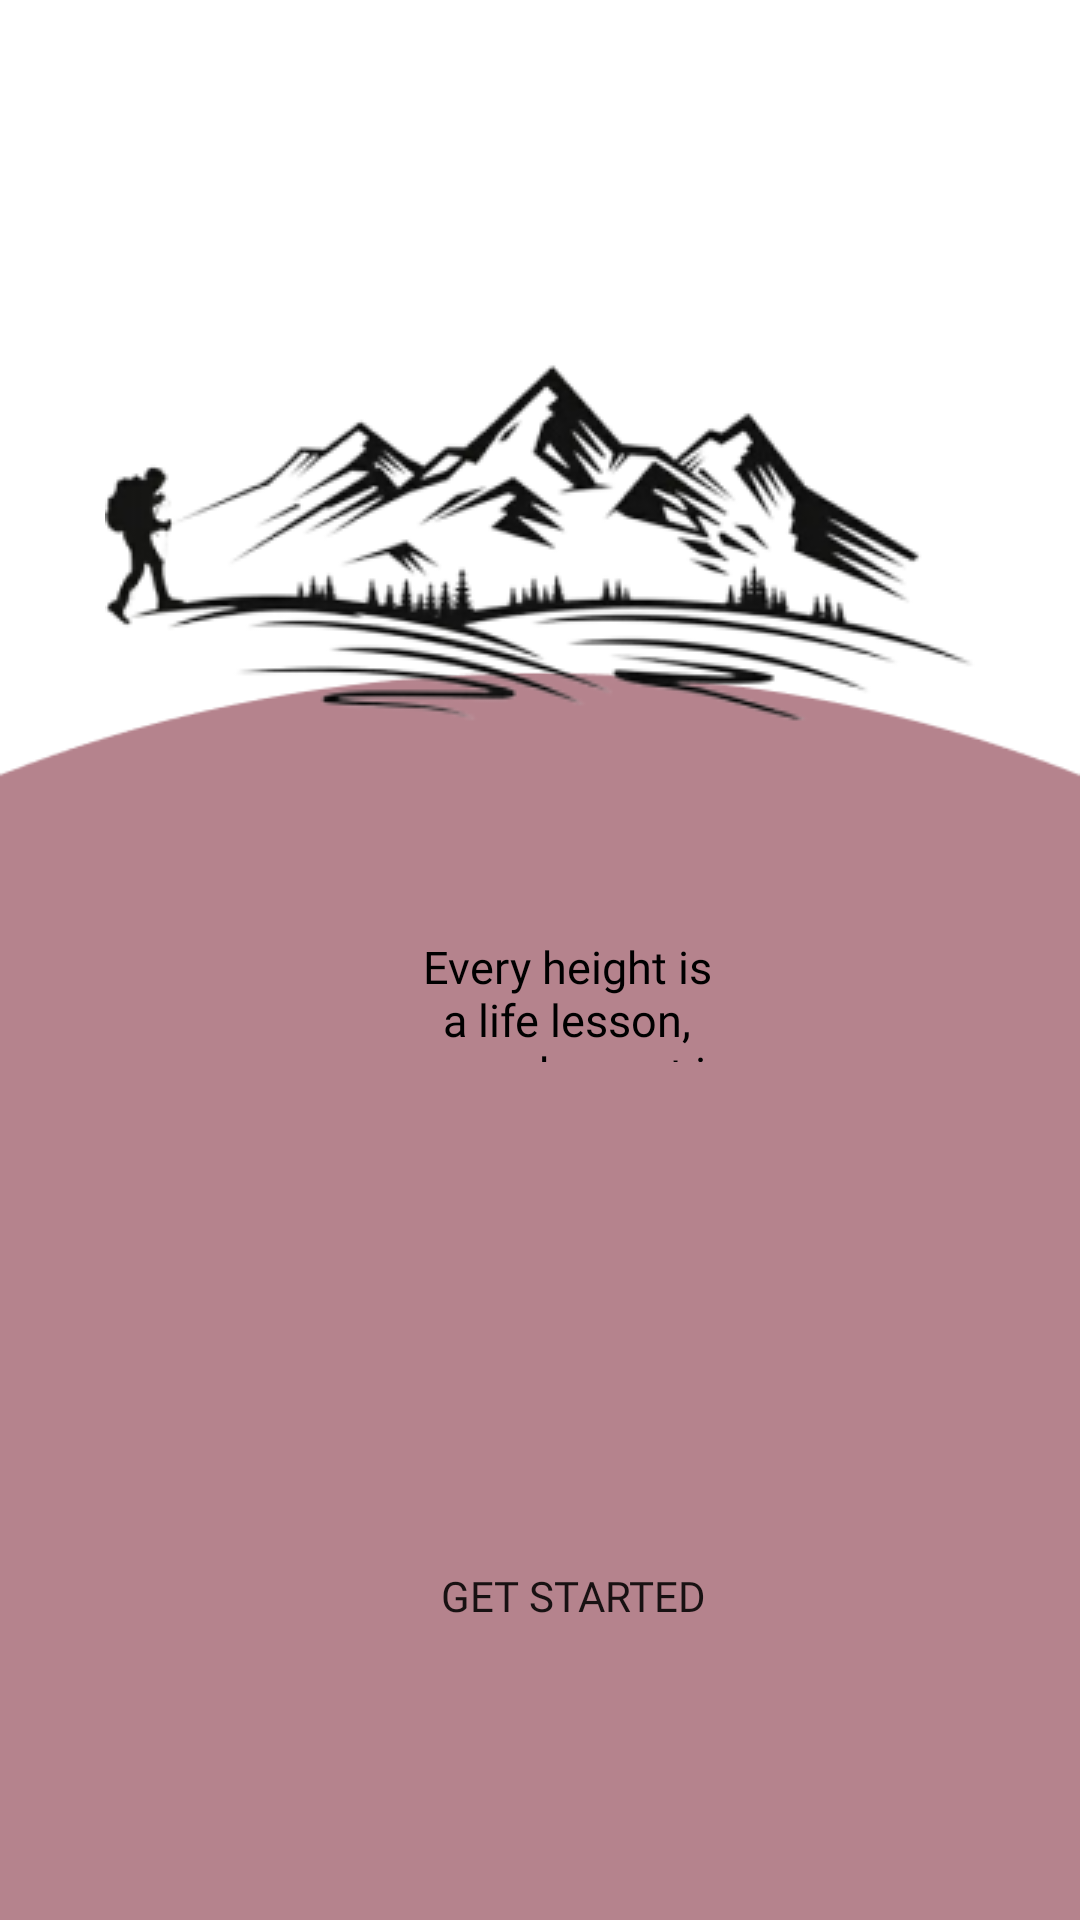

This screen was rendered from an Android layout file. Write that file and the resources it references.
<!-- AndroidManifest.xml: application theme Theme.Info_Perndakian -->
<!-- res/layout/activity_main.xml -->
<?xml version="1.0" encoding="utf-8"?>
<RelativeLayout xmlns:android="http://schemas.android.com/apk/res/android"
    xmlns:app="http://schemas.android.com/apk/res-auto"
    xmlns:tools="http://schemas.android.com/tools"
    android:layout_width="match_parent"
    android:layout_height="match_parent"
    tools:context=".MainActivity"
    android:background="@drawable/bg2">

    <ImageView
        android:id="@+id/img1"
        android:layout_width="wrap_content"
        android:layout_height="wrap_content"
        android:layout_alignParentTop="true"
        android:layout_marginTop="100dp"
        android:src="@drawable/gambar1"
        android:layout_centerHorizontal="true"/>


    <TextView
        android:id="@+id/txt_1"
        android:layout_width="wrap_content"
        android:layout_height="wrap_content"
        android:layout_below="@+id/img1"
        android:layout_alignParentStart="true"
        android:layout_alignParentEnd="true"
        android:layout_alignParentBottom="true"
        android:layout_marginStart="130dp"
        android:layout_marginTop="20dp"
        android:layout_marginEnd="110dp"
        android:layout_marginBottom="381dp"
        android:fontFamily="@font/poppinsbold"
        android:text="INFO PENDAKIAN"
        android:textColor="@color/black"
        android:textSize="20dp" />

    <TextView
        android:id="@+id/txt_2"
        android:layout_width="wrap_content"
        android:layout_height="wrap_content"
        android:layout_below="@+id/img1"
        android:layout_alignParentStart="true"
        android:layout_alignParentEnd="true"
        android:layout_alignParentBottom="true"
        android:layout_marginStart="129dp"
        android:layout_marginTop="20dp"
        android:layout_marginEnd="111dp"
        android:layout_marginBottom="285dp"
        android:fontFamily="@font/poppinsregular"
        android:gravity="center"
        android:padding="1dp"
        android:text="Every height is a life lesson, every descent is a memory to be carved."
        android:textColor="@color/black"
        android:textSize="15dp" />

    <Button
        android:id="@+id/btn_1"
        android:layout_width="wrap_content"
        android:layout_height="wrap_content"
        android:layout_alignParentStart="true"
        android:layout_alignParentEnd="true"
        android:layout_alignParentBottom="true"
        android:layout_marginStart="116dp"
        android:layout_marginEnd="94dp"
        android:layout_marginBottom="84dp"
        android:width="300dp"
        android:background="@drawable/button_shape"
        android:fontFamily="@font/poppinsbold"
        android:text="GET STARTED"
        android:textSize="14dp" />


</RelativeLayout>
<!-- resources referenced by this layout -->
<resources>
  <color name="black">#000000</color>
  <!-- drawable bg2: png bitmap (drawable, 3864 bytes) -->
  <!-- drawable gambar1: png bitmap (drawable, 35684 bytes) -->
  <style name="Theme.Info_Perndakian" parent="Theme.AppCompat.Light.DarkActionBar">
          <item name="colorPrimary">@color/primaryColor</item>
          <item name="colorAccent">@color/black</item>
          <item name="colorOnSecondary">@color/white</item>
          <item name="colorOnPrimary">@color/abu</item>
      </style>
  <color name="primaryColor">#DAA0AC</color>
  <color name="white">#F5F5F5</color>
  <color name="abu">#D9D9D9</color>
</resources>
